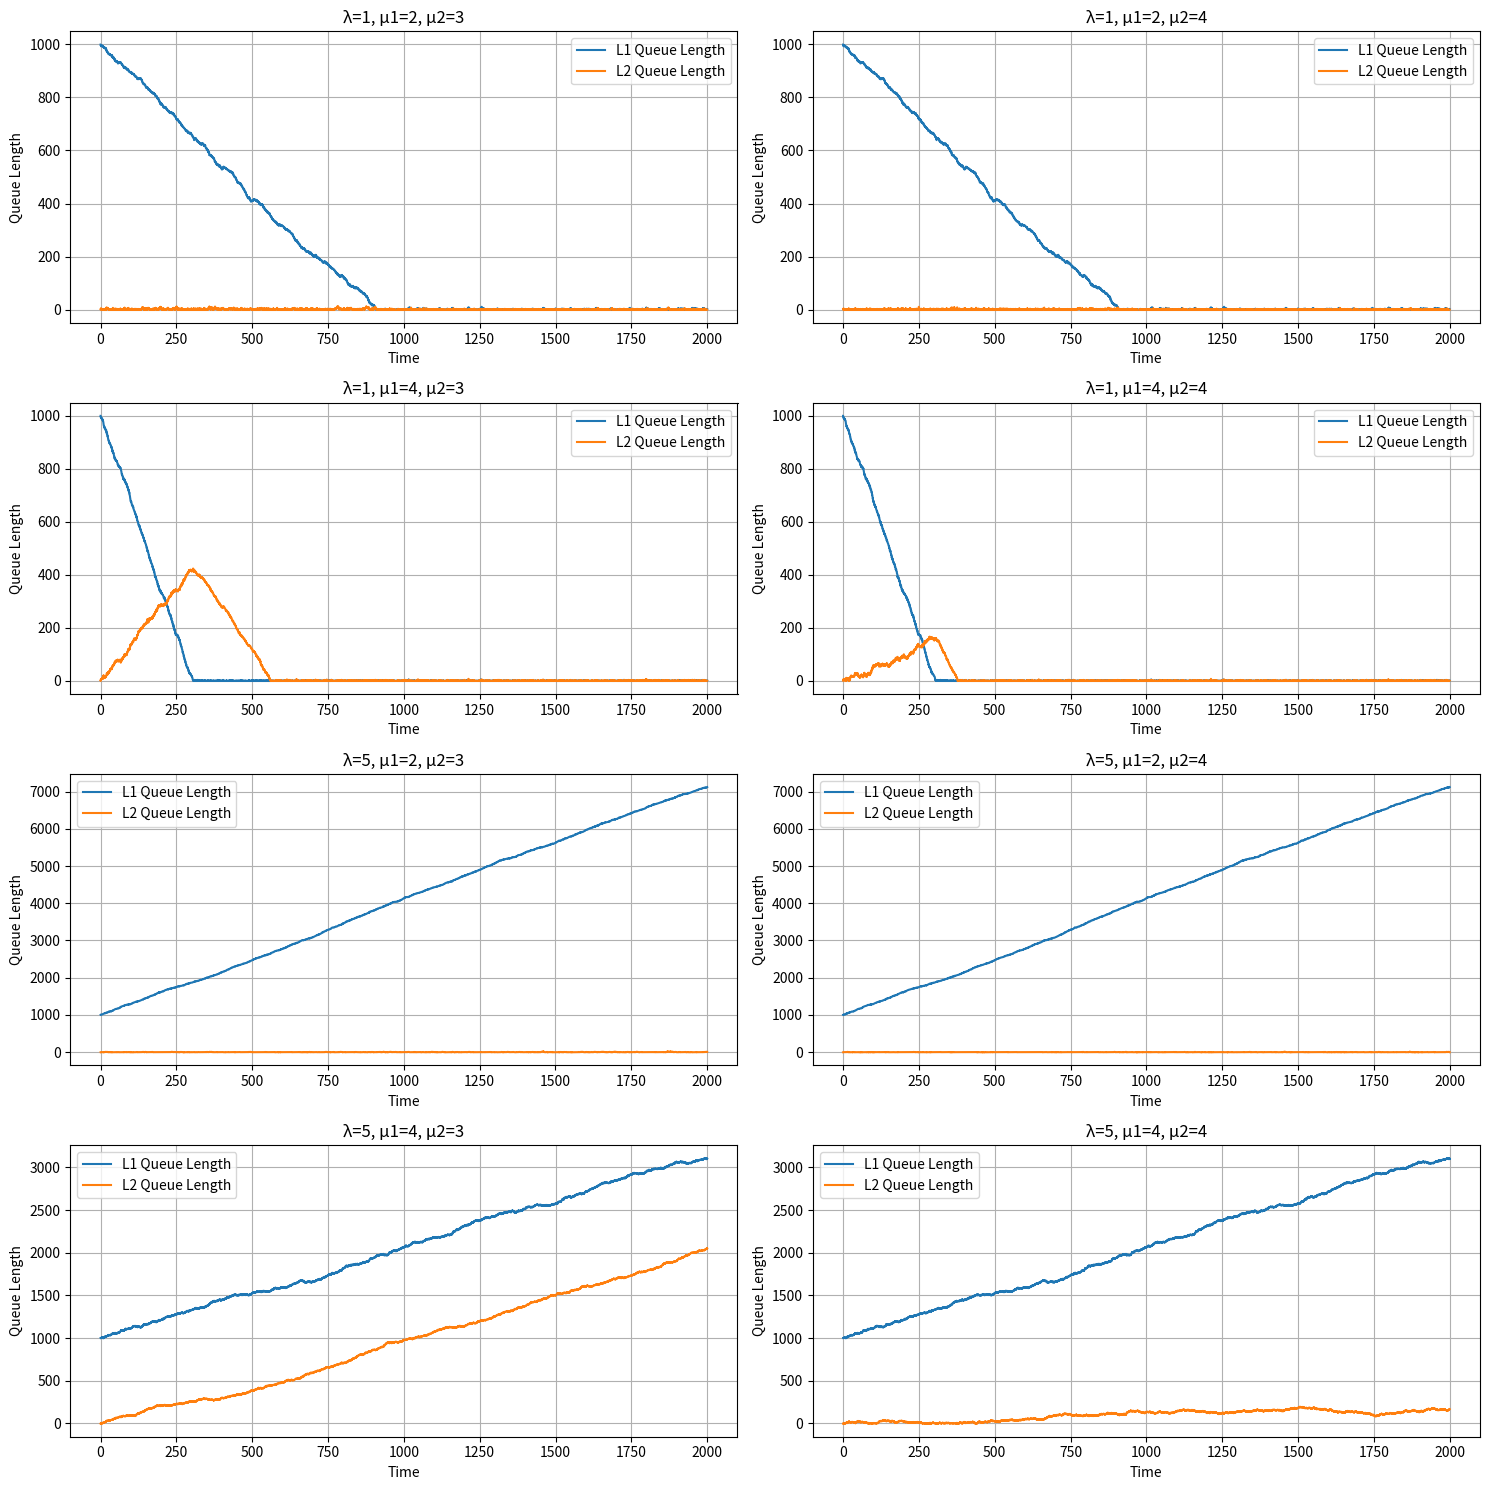

This figure's Python source:
import numpy as np
import matplotlib.pyplot as plt

def simulate_queue(λ, μ1, μ2, T, q):
    """
    Simulates a two-server queue system over a given period.

    Parameters:
    λ (float)  : Arrival rate (mean rate of arrivals per unit time).
    μ1 (float) : Service rate of server 1 (mean rate of service completions per unit time).
    μ2 (float) : Service rate of server 2 (mean rate of service completions per unit time).
    T (float)  : Total simulation time.
    q (int)    : Initial number of c"ustomers in queue 1.

    Returns:
    tuple: Two lists containing timestamps and queue lengths for L1 and L2.
    """
    # Set random seed for reproducibility
    np.random.seed(0)

    # Initialize time and queue lengths
    t  = 0
    L1 = q
    L2 = 0

    # Generate interarrival and service times based on exponential distributions
    arrivals  = np.random.exponential(1 / λ, size=int(λ * T * 2))
    services1 = np.random.exponential(1 / μ1, size=int(μ1 * T * 2))
    services2 = np.random.exponential(1 / μ2, size=int(μ2 * T * 2))

    # Initialize event times
    t_arrival  = arrivals[0]
    t_service1 = t + services1[0] if L1 > 0 else float('inf')
    t_service2 = float('inf')

    # Index trackers for the events
    arrival_idx  = 1
    service1_idx = 1
    service2_idx = 0

    # Lists to store queue lengths over time
    L1_times = []
    L2_times = []

    # Run the simulation until time T
    while t < T:
        if t_arrival <= t_service1 and t_arrival <= t_service2:
            # Handle arrival event
            t = t_arrival
            L1 += 1
            L1_times.append((t, L1))
            L2_times.append((t, L2))
            t_arrival = t + arrivals[arrival_idx] if arrival_idx < len(arrivals) else float('inf')
            arrival_idx += 1
            if L1 == 1:
                t_service1 = t + services1[service1_idx]
        elif t_service1 <= t_arrival and t_service1 <= t_service2:
            # Handle service completion at server 1
            t = t_service1
            L1 -= 1
            L2 += 1
            L1_times.append((t, L1))
            L2_times.append((t, L2))
            t_service1 = t + services1[service1_idx] if L1 > 0 else float('inf')
            service1_idx += 1
            if L2 == 1:
                t_service2 = t + services2[service2_idx]
        else:
            # Handle service completion at server 2
            t = t_service2
            L2 -= 1
            L1_times.append((t, L1))
            L2_times.append((t, L2))
            t_service2 = t + services2[service2_idx] if L2 > 0 else float('inf')
            service2_idx += 1

    return L1_times, L2_times

def plot_queues(L1_times, L2_times, title):
    """
    Plots the lengths of two queues over time.

    Parameters:
    L1_times (list): List of tuples with time and queue length for queue 1.
    L2_times (list): List of tuples with time and queue length for queue 2.
    title (str): Title of the plot.
    """
    # Convert lists to numpy arrays for easier plotting
    L1_times = np.array(L1_times)
    L2_times = np.array(L2_times)

    # Plot the queue lengths over time
    plt.plot(L1_times[:, 0], L1_times[:, 1], label='L1 Queue Length')
    plt.plot(L2_times[:, 0], L2_times[:, 1], label='L2 Queue Length')

    # Set plot labels and title
    plt.xlabel('Time')
    plt.ylabel('Queue Length')
    plt.title(title)
    plt.legend()
    plt.grid(True)

# Parameters
λ_values  = [1, 5]  # Arrival rates to simulate
μ1_values = [2, 4]  # Service rates for server 1 to simulate
μ2_values = [3, 4]  # Service rates for server 2 to simulate
T = 2000            # Total simulation time
q = 1000            # Initial queue length for L1

plt.figure(figsize=(15, 15))

# Iterate over all combinations of λ, μ1, and μ2
for i, λ in enumerate(λ_values):
    for j, μ1 in enumerate(μ1_values):
        for k, μ2 in enumerate(μ2_values):
            # Perform the simulation with the current parameters
            L1_times, L2_times = simulate_queue(λ, μ1, μ2, T, q)

            # Plot the results in a subplot
            plt.subplot(4, 2, i * 4 + j * 2 + k + 1)
            title = f'λ={λ}, μ1={μ1}, μ2={μ2}'
            plot_queues(L1_times, L2_times, title)

# Adjust layout and display the plots
plt.tight_layout()
plt.show()